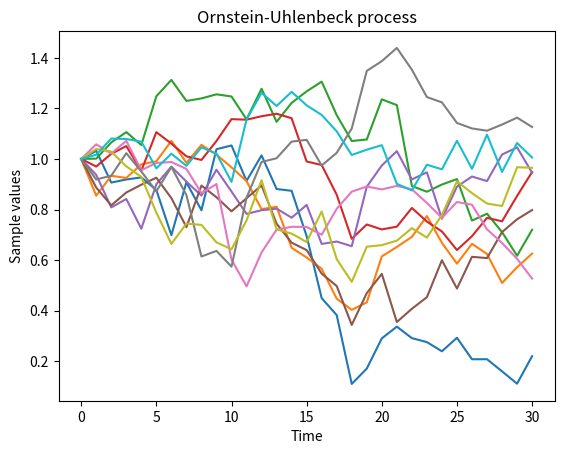

This figure's Python source:
import numpy as np
import time
#import quandl
import pandas as pd
import matplotlib.pyplot as plt

class Geometric_BM():

    def __init__(self,number_inputs,time_window,mu,sigma, s0):


        # Parameter Assignments
        self.s0 = s0
        self.dt = 1  # day   # User input
        self.T = time_window
        self.N_days = self.T / self.dt
        self.mu = mu
        self.sigma = sigma
        self.t = np.arange(1, int(self.N_days) + 1)

        self.scen_size = number_inputs  # User input

        #Brownian path
        self.b, self.W = self.Brownian()
        self.drift, self.diffu = self.drift_diffusion()
        self.S = self.predict_path()


    def Brownian(self):

        dt = 0.01

        b = {str(scen): np.random.normal(0, 1, int(self.N_days)) for scen in range(1, self.scen_size + 1)}
        W = {str(scen): b[str(scen)].cumsum() for scen in range(1, self.scen_size + 1)}

        return b, W

    def drift_diffusion(self):

        drift = (self.mu - 0.5 * self.sigma ** 2) * self.t
        diffusion = {str(scen): self.sigma * self.W[str(scen)] for scen in range(1, self.scen_size + 1)}

        return drift, diffusion

    def predict_path(self):

        S = np.array([self.s0 * np.exp(self.drift + self.diffu[str(scen)]) for scen in range(1, self.scen_size + 1)])
        S = np.hstack((np.array([[self.s0] for scen in range(self.scen_size)]), S))  # add So to the beginning series
        #S = np.array([np.exp(self.drift + self.diffu[str(scen)]) for scen in range(1, self.scen_size + 1)])
        #S = np.hstack((np.array([[self.So] for scen in range(self.scen_size)]), S))  # add So to the beginning series

        return S

class Orn_Uh():

    def __init__(self,number_inputs,unknown_days, mu, sigma, theta, s0, t0, tend):
        # Parameter Assignments
        self.s0 = s0
        self.dt = 1  # day   # User input
        self.num_ipts = number_inputs
        self.T = unknown_days
        self.N_days = self.T / self.dt
        self.mu = mu #mean
        self.sigma = sigma # Standard deviation.
        self.t = np.linspace(0,self.T,self.T)
        self.theta = theta #time constant
        self.dt = np.mean(np.diff(self.t))
        self.ts = np.linspace(t0,tend,unknown_days)
        #self.ts = np.arange(1, int(self.N_days) + 1)
        self.et = np.exp(-self.theta * self.ts)

        # Brownian path
        self.drift, self.diffusion = self.drift_diffusion()

    def Brownian(self):

        #radn = np.random.normal(0, 1, int(self.N_days))
        b = {str(scen): np.exp(self.theta*self.ts)*np.random.normal(0, 1, int(self.N_days))*np.sqrt(self.dt) for scen in range(1, self.num_ipts + 1)}
        W = {str(scen): b[str(scen)].cumsum() for scen in range(1, self.num_ipts + 1)}

        return W


    def drift_diffusion(self):


        W = self.Brownian()

        drift = self.mu*(1-self.et)
        diffusion = {str(scen): self.sigma * self.et * W[str(scen)] for scen in range(1, self.num_ipts + 1)}

        return drift, diffusion



    def predict_path(self):


        S = np.array([self.s0*self.et + self.drift+self.sigma*self.diffusion[str(scen)] for scen in range(1, self.num_ipts + 1)])
        S = np.hstack((np.array([[self.s0] for scen in range(self.num_ipts)]), S))  # add So to the beginning series


        return S


if __name__ == "__main__":
    number_inputs = 10
    unknown_days = 30
    mu = 0.8
    sigma = 0.3
    theta = 1.1
    s0 = 1
    t0 = 0
    tend = 2
    #gbm = Geometric_BM(number_inputs, unknown_days,mu,sigma,s0)
    #b,W = gbm.Brownian()
    #S = np.array([W[str(scen)] for scen in range(1, number_inputs + 1)])


    orn = Orn_Uh(number_inputs, unknown_days,mu,sigma, theta, s0, t0, tend)
    paths = orn.predict_path()
    #print(paths)

    #print(orn.et)

    for i in range(number_inputs):
        plt.title("Ornstein-Uhlenbeck process")
        plt.plot(paths[i, :])
        print(orn.drift)
        plt.ylabel('Sample values')
        plt.xlabel('Time')

    plt.show()



